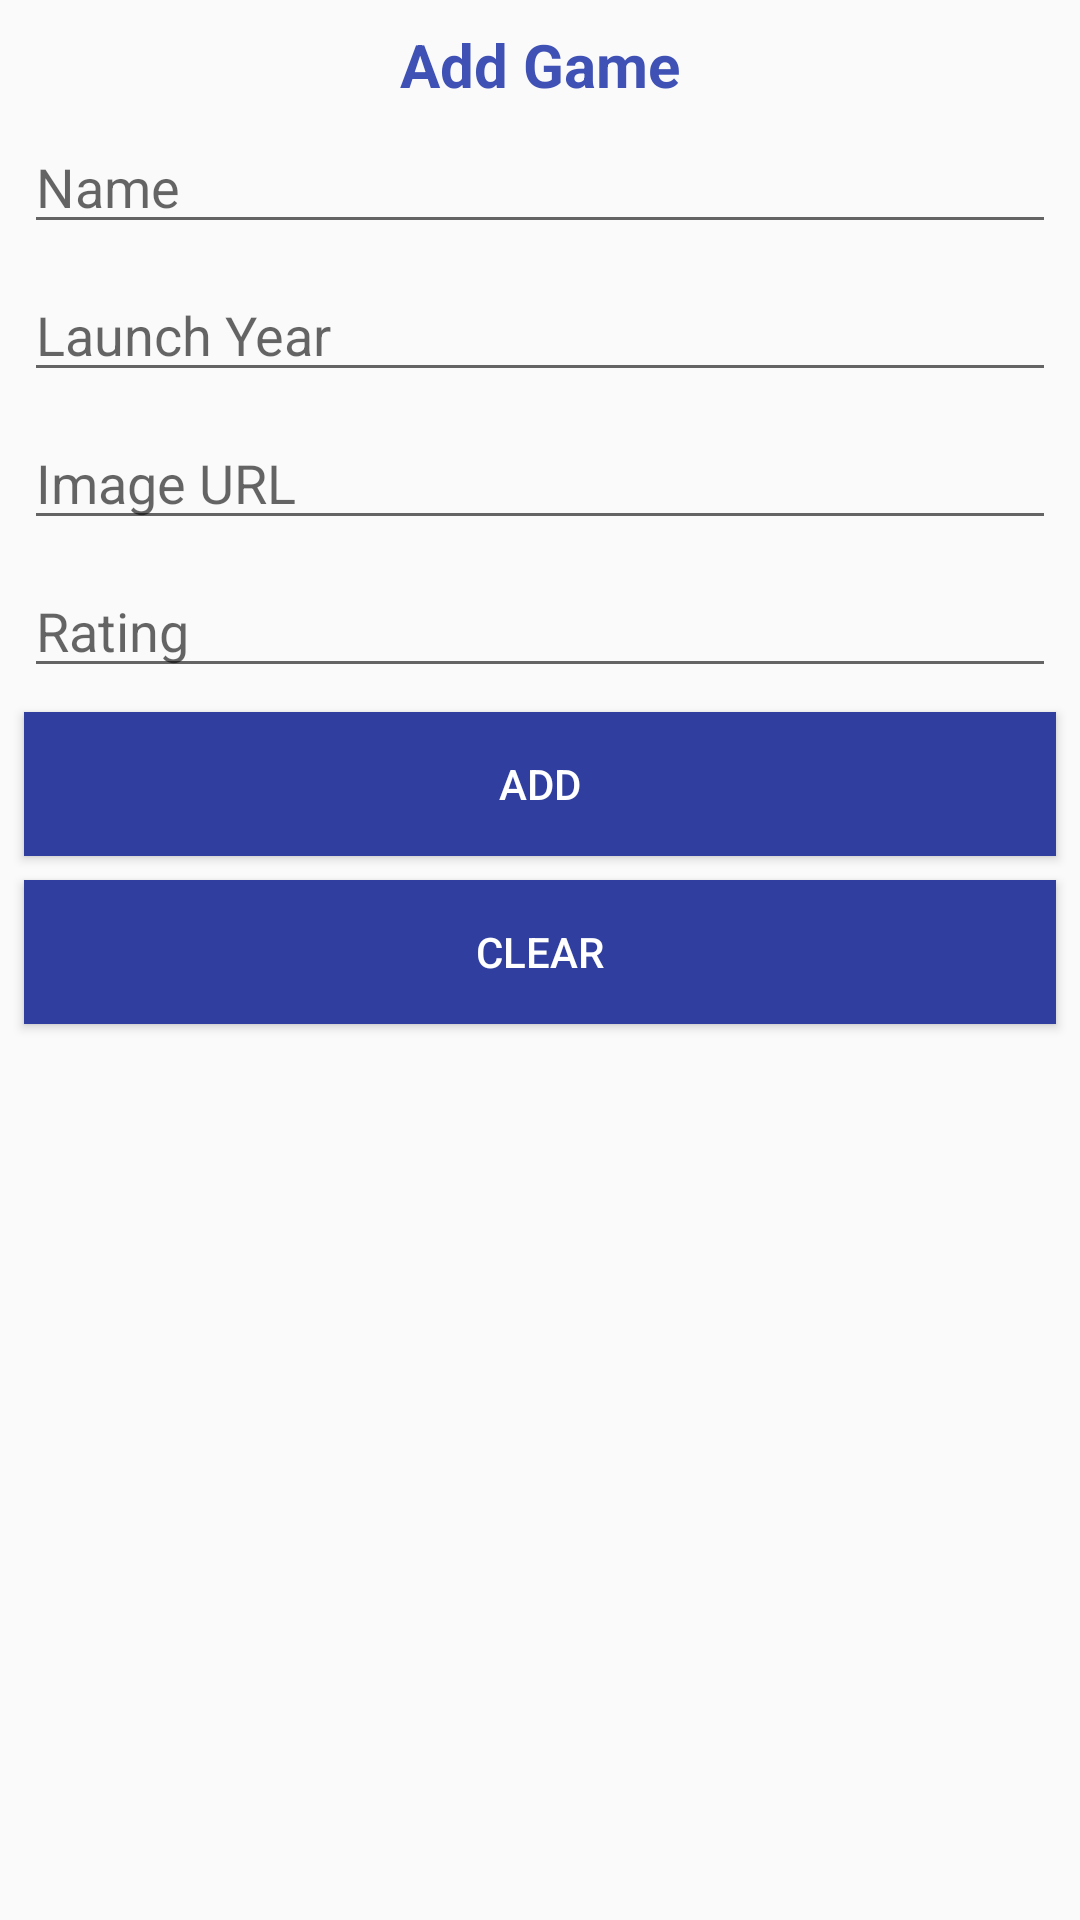

This screen was rendered from an Android layout file. Write that file and the resources it references.
<!-- AndroidManifest.xml: application theme AppTheme -->
<!-- res/layout/activity_game_add.xml -->
<?xml version="1.0" encoding="utf-8"?>
<android.support.constraint.ConstraintLayout xmlns:android="http://schemas.android.com/apk/res/android"
	xmlns:app="http://schemas.android.com/apk/res-auto"
	xmlns:tools="http://schemas.android.com/tools"
	android:layout_width="match_parent"
	android:layout_height="match_parent"
	tools:context=".ui.gameadd.GameAddActivity">

	<TextView
		android:id="@+id/tvTitle"
		android:layout_width="0dp"
		android:layout_height="wrap_content"
		android:layout_marginEnd="8dp"
		android:layout_marginStart="8dp"
		android:layout_marginTop="8dp"
		android:gravity="center"
		android:text="@string/add_game"
		android:textColor="@color/colorPrimary"
		android:textSize="20sp"
		android:textStyle="bold"
		app:layout_constraintEnd_toEndOf="parent"
		app:layout_constraintHorizontal_bias="0.0"
		app:layout_constraintStart_toStartOf="parent"
		app:layout_constraintTop_toTopOf="parent" />

	<EditText
		android:id="@+id/etName"
		android:layout_width="0dp"
		android:layout_height="wrap_content"
		android:layout_marginEnd="8dp"
		android:layout_marginStart="8dp"
		android:layout_marginTop="32dp"
		android:ems="10"
		android:hint="@string/name"
		android:inputType="textPersonName"
		app:layout_constraintEnd_toEndOf="parent"
		app:layout_constraintHorizontal_bias="0.0"
		app:layout_constraintStart_toStartOf="parent"
		app:layout_constraintTop_toTopOf="@+id/tvTitle" />

	<EditText
		android:id="@+id/etYear"
		android:layout_width="0dp"
		android:layout_height="wrap_content"
		android:layout_marginEnd="8dp"
		android:layout_marginStart="8dp"
		android:layout_marginTop="8dp"
		android:ems="10"
		android:hint="@string/launch_year"
		android:inputType="number"
		app:layout_constraintEnd_toEndOf="parent"
		app:layout_constraintStart_toStartOf="parent"
		app:layout_constraintTop_toBottomOf="@+id/etName" />

	<EditText
		android:id="@+id/etImageUrl"
		android:layout_width="0dp"
		android:layout_height="wrap_content"
		android:layout_marginEnd="8dp"
		android:layout_marginStart="8dp"
		android:layout_marginTop="8dp"
		android:ems="10"
		android:hint="@string/image_url"
		android:inputType="textPersonName"
		app:layout_constraintEnd_toEndOf="parent"
		app:layout_constraintStart_toStartOf="parent"
		app:layout_constraintTop_toBottomOf="@+id/etYear" />

	<EditText
		android:id="@+id/etRating"
		android:layout_width="0dp"
		android:layout_height="wrap_content"
		android:layout_marginEnd="8dp"
		android:layout_marginStart="8dp"
		android:layout_marginTop="8dp"
		android:ems="10"
		android:hint="@string/rating"
		android:inputType="numberDecimal"
		app:layout_constraintEnd_toEndOf="parent"
		app:layout_constraintStart_toStartOf="parent"
		app:layout_constraintTop_toBottomOf="@+id/etImageUrl" />

	<Button
		android:id="@+id/btAdd"
		style="@style/Button"
		android:layout_width="0dp"
		android:layout_height="wrap_content"
		android:layout_marginEnd="8dp"
		android:layout_marginStart="8dp"
		android:layout_marginTop="8dp"
		android:text="@string/add"
		app:layout_constraintEnd_toEndOf="parent"
		app:layout_constraintStart_toStartOf="parent"
		app:layout_constraintTop_toBottomOf="@+id/etRating" />

	<Button
		android:id="@+id/btClear"
		style="@style/Button"
		android:layout_width="0dp"
		android:layout_height="wrap_content"
		android:layout_marginEnd="8dp"
		android:layout_marginStart="8dp"
		android:layout_marginTop="8dp"
		android:text="@string/clear"
		app:layout_constraintEnd_toEndOf="parent"
		app:layout_constraintStart_toStartOf="parent"
		app:layout_constraintTop_toBottomOf="@+id/btAdd" />
</android.support.constraint.ConstraintLayout>
<!-- resources referenced by this layout -->
<resources>
  <color name="colorPrimary">#3F51B5</color>
  <string name="add">Add</string>
  <string name="add_game">Add Game</string>
  <string name="clear">Clear</string>
  <string name="image_url">Image URL</string>
  <string name="launch_year">Launch Year</string>
  <string name="name">Name</string>
  <string name="rating">Rating</string>
  <style name="Button">
  		<item name="android:background">@color/colorPrimaryDark</item>
  		<item name="android:textColor">#FFFFFF</item>
  	</style>
  <style name="AppTheme" parent="Theme.AppCompat.Light.DarkActionBar">
  		
  		<item name="colorPrimary">@color/colorPrimary</item>
  		<item name="colorPrimaryDark">@color/colorPrimaryDark</item>
  		<item name="colorAccent">@color/colorAccent</item>
  	</style>
  <color name="colorPrimaryDark">#303F9F</color>
  <color name="colorAccent">#FF4081</color>
</resources>
